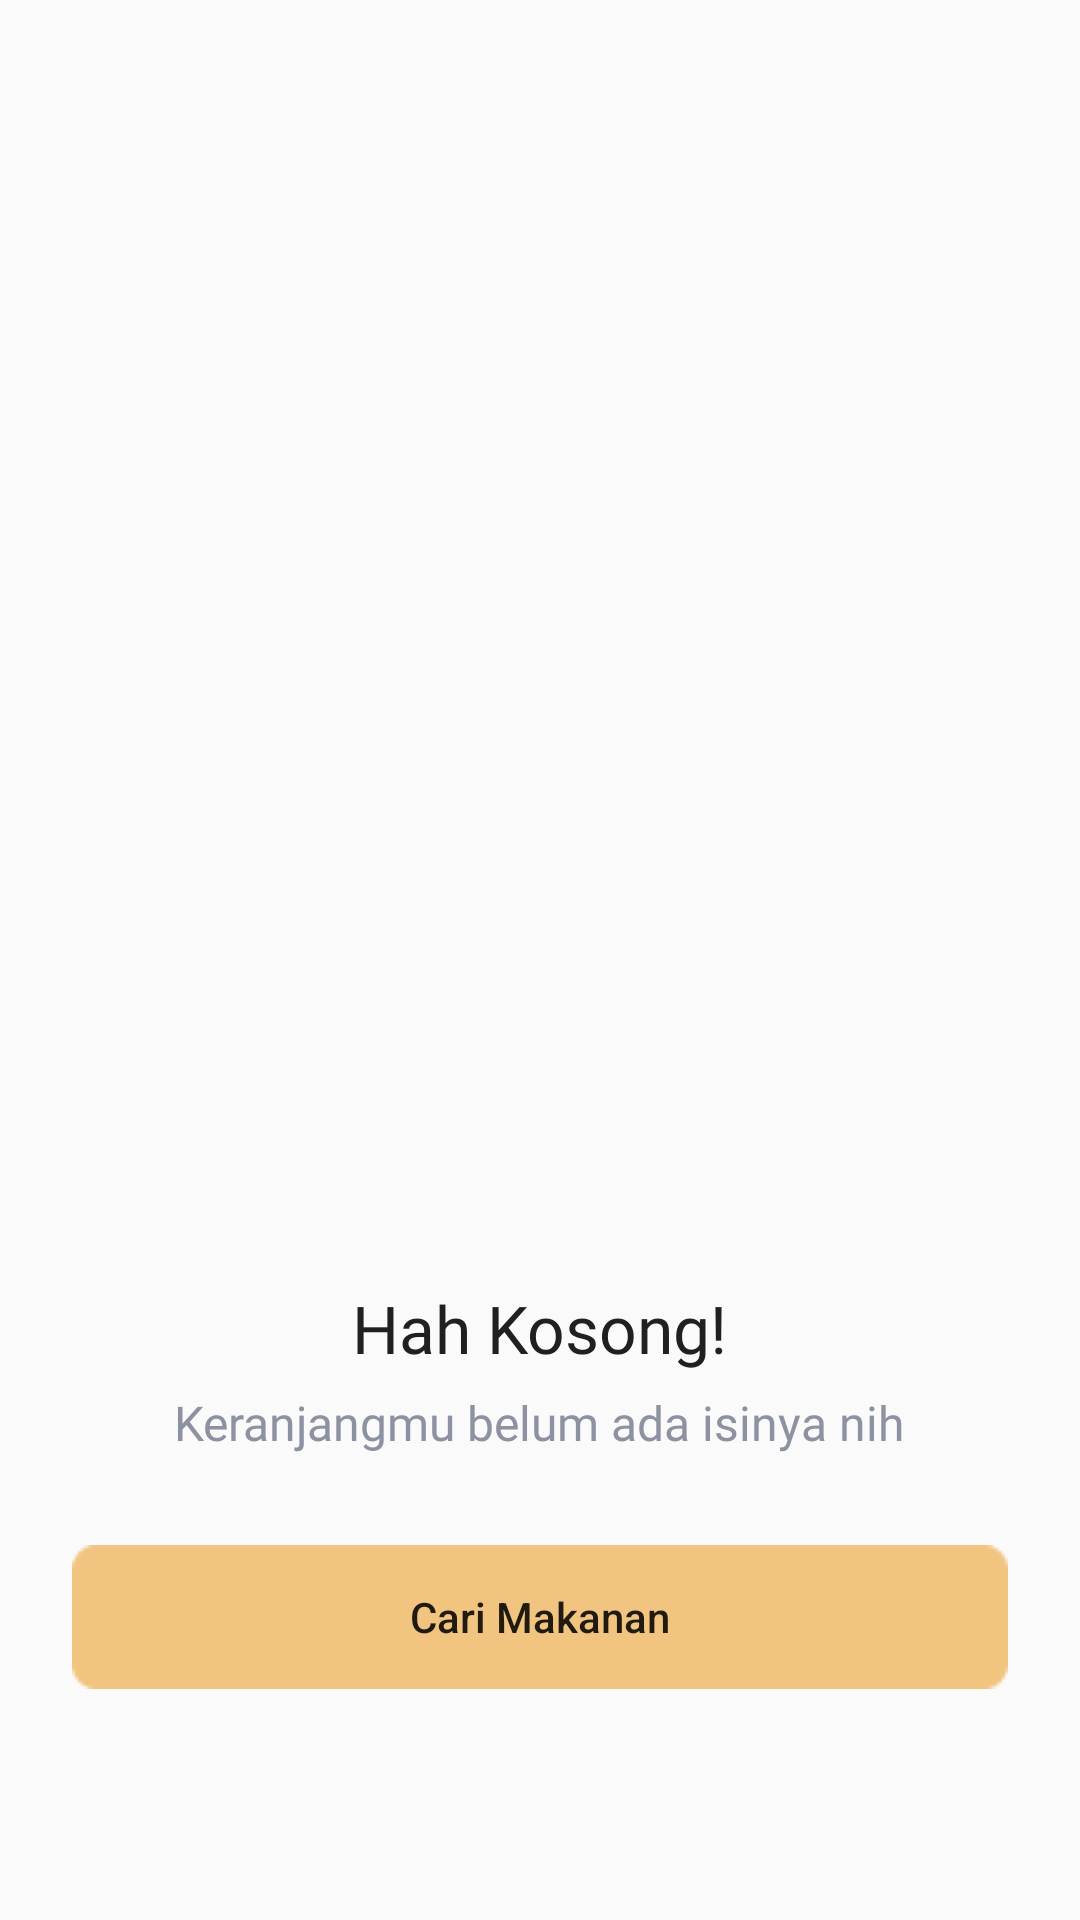

Layout XML and referenced resources for this Android screen:
<!-- AndroidManifest.xml: application theme Theme.AppCompat.DayNight.NoActionBar -->
<!-- res/layout/fragment_order.xml -->
<?xml version="1.0" encoding="utf-8"?>
<LinearLayout xmlns:android="http://schemas.android.com/apk/res/android"
    xmlns:app="http://schemas.android.com/apk/res-auto"
    xmlns:tools="http://schemas.android.com/tools"
    android:layout_width="match_parent"
    android:layout_height="wrap_content"
    tools:context=".modul.order.OrderFragment"
    android:gravity="center"
    android:orientation="vertical">

    <ImageView
        android:layout_marginTop="120dp"
        android:id="@+id/ivLogo"
        android:src="@drawable/ic_empty_order"
        android:layout_width="200dp"
        android:layout_height="201dp" />

    <TextView
        style="@style/Heading"
        android:layout_marginTop="30dp"
        android:layout_width="wrap_content"
        android:layout_height="wrap_content"
        android:text="Hah Kosong!"/>

    <TextView
        style="@style/Textview20dp.sub"
        android:layout_marginTop="6dp"
        android:layout_width="wrap_content"
        android:layout_height="wrap_content"
        android:text="Keranjangmu belum ada isinya nih"
        android:textAlignment="center"/>

    <Button
        android:layout_width="wrap_content"
        android:layout_height="wrap_content"
        android:text="Cari Makanan"
        android:textAllCaps="false"
        android:layout_marginTop="30dp"
        android:background="@drawable/recta"/>
</LinearLayout>
<!-- resources referenced by this layout -->
<resources>
  <!-- drawable recta: png bitmap (drawable, 521 bytes) -->
  <style name="Heading">
          <item name="android:fontFamily">@font/poppins_semibold</item>
          <item name="android:textColor">#202020</item>
          <item name="android:textSize">22sp</item>
      </style>
  <style name="Textview20dp.sub">
          <item name="android:fontFamily">@font/poppins</item>
          <item name="android:textColor">#8D92A3</item>
          <item name="android:textSize">16sp</item>
      </style>
</resources>
